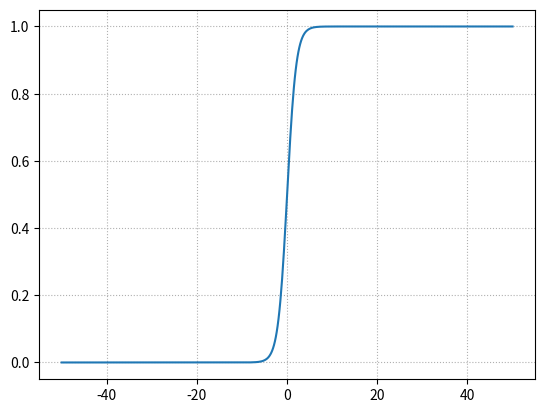

Recreate this plot in Python.
# -*- coding: utf-8 -*-
from __future__ import unicode_literals
"""
demo04_sigmoid.py
"""
import numpy as np
import matplotlib.pyplot as mp

x = np.linspace(-50, 50, 500)
y = 1 / (1 + np.exp(-x))

mp.plot(x, y)
mp.grid(linestyle=':')
mp.show()
